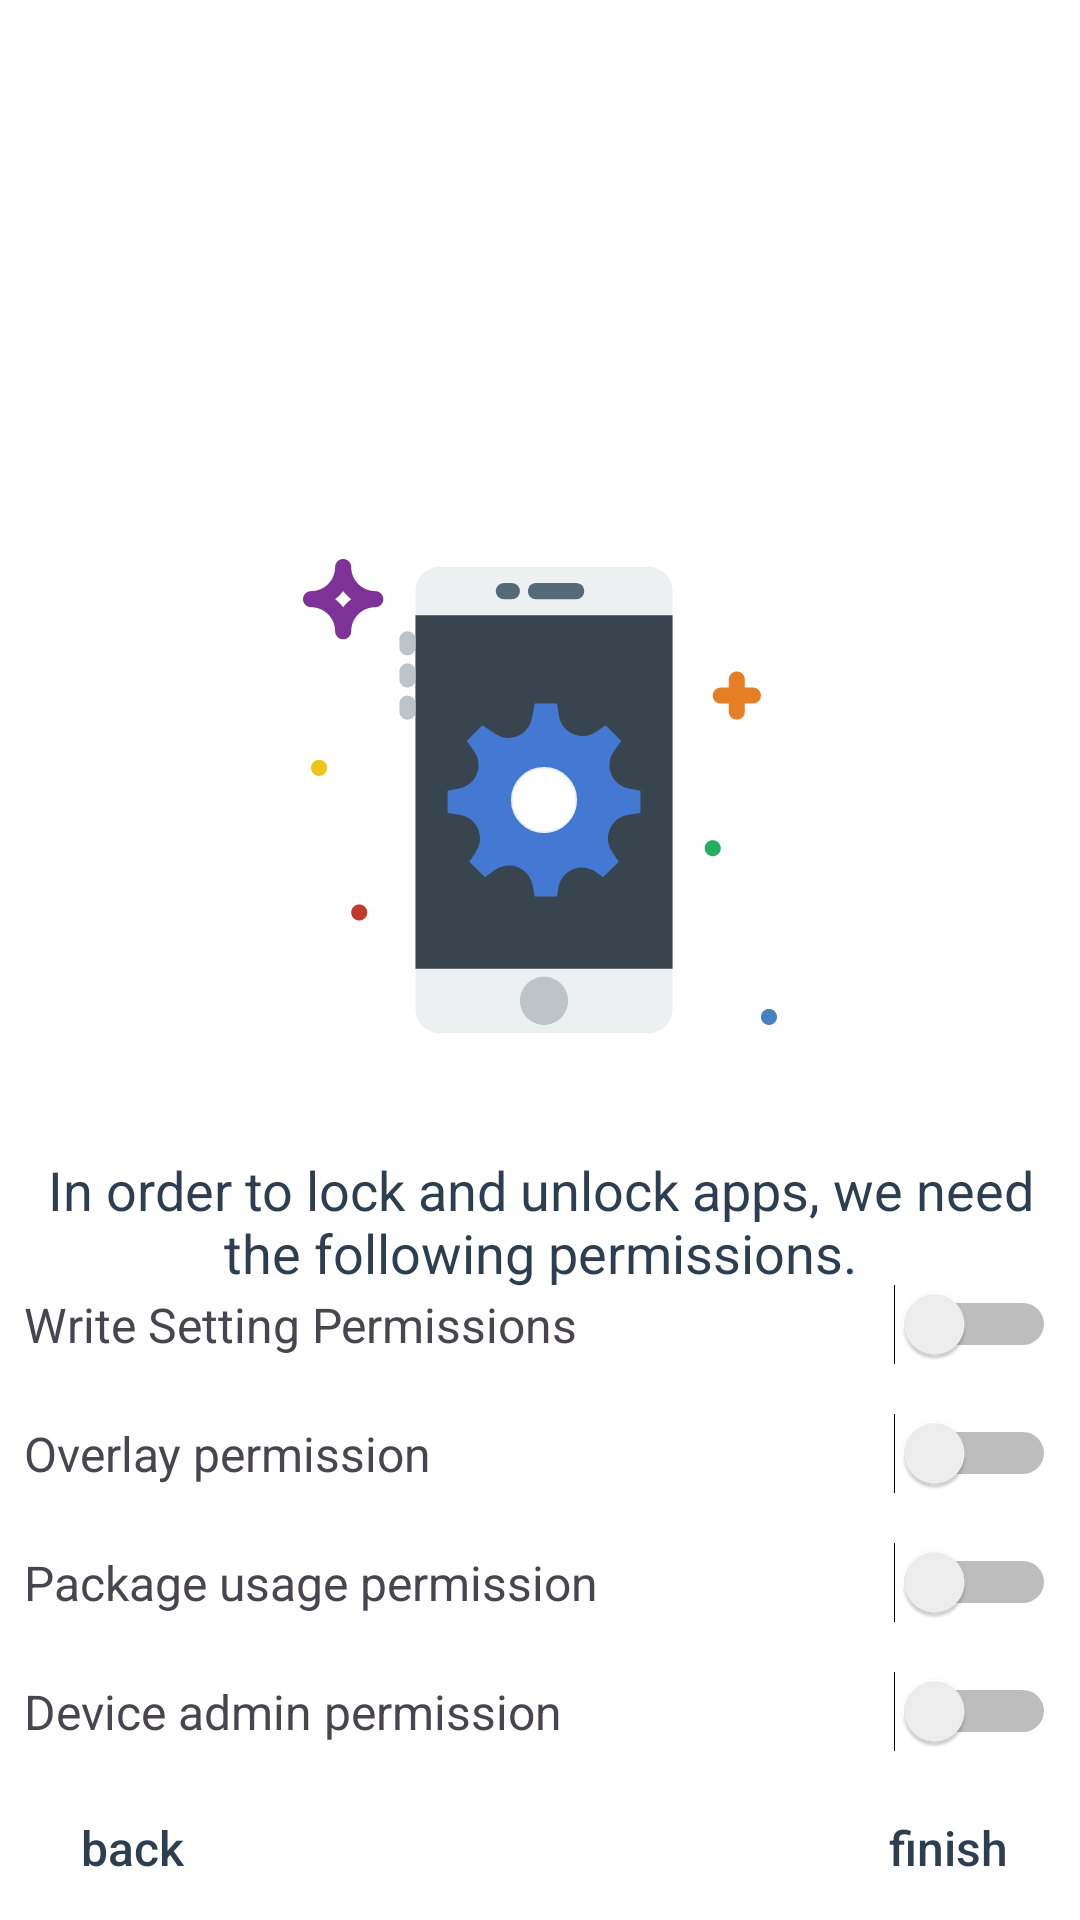

Android layout source for this screen:
<!-- AndroidManifest.xml: application theme Theme.KODAApplication -->
<!-- res/layout/activity_permission_settings.xml -->
<?xml version="1.0" encoding="utf-8"?>
<FrameLayout xmlns:android="http://schemas.android.com/apk/res/android"
    android:layout_width="match_parent"
    android:id="@+id/main"
    android:layout_height="match_parent"
    xmlns:tools="http://schemas.android.com/tools"
    android:background="@color/white"
    android:layoutDirection="locale"
    tools:context=".ActivityPermissions">

    <LinearLayout
        android:layout_width="match_parent"
        android:layout_height="wrap_content"
        android:layout_gravity="center"
        android:gravity="center"
        android:orientation="vertical">

        <ImageView
            android:layout_width="158dp"
            android:layout_height="158dp"
            android:layout_marginStart="@dimen/margin_32dp"
            android:layout_marginTop="@dimen/margin_8dp"
            android:layout_marginEnd="@dimen/margin_32dp"
            android:layout_marginBottom="@dimen/margin_8dp"
            android:src="@drawable/ic_permissions_settings"
            tools:ignore="ContentDescription" />

        <TextView
            style="@style/TextViewPermissionsExplanation"
            android:text="In order to lock and unlock apps, we need the following permissions."
            tools:ignore="HardcodedText" />
    </LinearLayout>

    <LinearLayout
        android:layout_width="match_parent"
        android:layout_height="wrap_content"
        android:layout_gravity="bottom"
        android:orientation="vertical">

        <FrameLayout
            android:id="@+id/layoutFirstPermission"
            android:layout_width="match_parent"
            android:layout_height="wrap_content"
            android:padding="@dimen/padding_8dp">

            <TextView
                style="@style/TextViewPermissions"
                android:text="Write Setting Permissions"
                tools:ignore="HardcodedText" />

            <Switch
                android:id="@+id/switchWriteSettingsPermission"
                android:layout_width="wrap_content"
                android:layout_height="wrap_content"
                android:layout_gravity="end|center"
                tools:ignore="UseSwitchCompatOrMaterialXml" />
        </FrameLayout>

        <FrameLayout
            android:id="@+id/layoutSecondPermission"
            android:layout_width="match_parent"
            android:layout_height="wrap_content"
            android:padding="@dimen/padding_8dp">

            <TextView
                style="@style/TextViewPermissions"
                android:text="Overlay permission"
                tools:ignore="HardcodedText" />

            <Switch
                android:id="@+id/switchOverlayPermission"
                android:layout_width="wrap_content"
                android:layout_height="wrap_content"
                android:layout_gravity="end|center"
                tools:ignore="UseSwitchCompatOrMaterialXml" />
        </FrameLayout>

        <FrameLayout
            android:id="@+id/layoutThirdPermission"
            android:layout_width="match_parent"
            android:layout_height="wrap_content"
            android:padding="@dimen/padding_8dp">

            <TextView
                style="@style/TextViewPermissions"
                android:text="Package usage permission"
                tools:ignore="HardcodedText" />

            <Switch
                android:id="@+id/switchPackageUsagePermission"
                android:layout_width="wrap_content"
                android:layout_height="wrap_content"
                android:layout_gravity="end|center"
                tools:ignore="UseSwitchCompatOrMaterialXml" />
        </FrameLayout>

        <FrameLayout
            android:layout_width="match_parent"
            android:layout_height="wrap_content"
            android:padding="@dimen/padding_8dp">

            <TextView
                style="@style/TextViewPermissions"
                android:text="Device admin permission"
                tools:ignore="HardcodedText" />

            <Switch
                android:id="@+id/switchDeviceAdminPermission"
                android:layout_width="wrap_content"
                android:layout_height="wrap_content"
                android:layout_gravity="end|center"
                tools:ignore="UseSwitchCompatOrMaterialXml" />
        </FrameLayout>

        <FrameLayout
            android:layout_width="match_parent"
            android:layout_height="wrap_content">

            <Button
                android:id="@+id/btnPermissionsSettingsPrev"
                style="@style/ButtonPermissionsPrev"
                android:text="back"
                tools:ignore="HardcodedText" />

            <Button
                android:id="@+id/btnPermissionsSettingsNext"
                style="@style/ButtonPermissionsNext"
                android:text="finish"
                tools:ignore="HardcodedText" />
        </FrameLayout>
    </LinearLayout>

</FrameLayout>
<!-- resources referenced by this layout -->
<resources>
  <color name="white">#FFFFFFFF</color>
  <dimen name="margin_32dp">32dp</dimen>
  <dimen name="margin_8dp">8dp</dimen>
  <dimen name="padding_8dp">8dp</dimen>
  <!-- drawable ic_permissions_settings: vector/xml drawable (drawable, 6076 chars, omitted) -->
  <style name="ButtonPermissionsNext">
          <item name="android:layout_width">wrap_content</item>
          <item name="android:layout_height">wrap_content</item>
          <item name="android:layout_gravity">end|center</item>
          <item name="android:background">@android:color/transparent</item>
          <item name="android:textColor">@color/flatui_midnight_blue</item>
          <item name="android:textAllCaps">false</item>
          <item name="android:textSize">@dimen/text_size_16sp</item>
      </style>
  <style name="ButtonPermissionsPrev">
          <item name="android:layout_width">wrap_content</item>
          <item name="android:layout_height">wrap_content</item>
          <item name="android:layout_gravity">start|center</item>
          <item name="android:background">@android:color/transparent</item>
          <item name="android:textColor">@color/flatui_midnight_blue</item>
          <item name="android:textAllCaps">false</item>
          <item name="android:textSize">@dimen/text_size_16sp</item>
      </style>
  <style name="TextViewPermissions">
          <item name="android:layout_width">wrap_content</item>
          <item name="android:layout_height">wrap_content</item>
          <item name="android:layout_gravity">start|center</item>
          <item name="android:textSize">@dimen/text_size_16sp</item>
      </style>
  <style name="TextViewPermissionsExplanation">
          <item name="android:layout_width">match_parent</item>
          <item name="android:layout_height">wrap_content</item>
          <item name="android:textAlignment">center</item>
          <item name="android:layout_marginTop">@dimen/margin_32dp</item>
          <item name="android:layout_marginBottom">@dimen/margin_32dp</item>
          <item name="android:layout_marginStart">@dimen/margin_8dp</item>
          <item name="android:layout_marginEnd">@dimen/margin_8dp</item>
          <item name="android:textColor">@color/flatui_midnight_blue</item>
          <item name="android:textSize">@dimen/text_size_18sp</item>
      </style>
  <style name="Theme.KODAApplication" parent="Base.Theme.KODAApplication" />
  <color name="flatui_midnight_blue">#2c3e50</color>
  <dimen name="text_size_16sp">16sp</dimen>
  <dimen name="text_size_18sp">18sp</dimen>
  <style name="Base.Theme.KODAApplication" parent="Theme.Material3.DayNight.NoActionBar">
          
          <item name="colorPrimary">@color/gray</item>
          <item name="colorPrimaryDark">@color/black</item>
          <item name="colorAccent">@color/orange</item>
  
      </style>
  <color name="gray">#252424</color>
  <color name="black">#FF000000</color>
  <color name="orange">#FF9100</color>
</resources>
